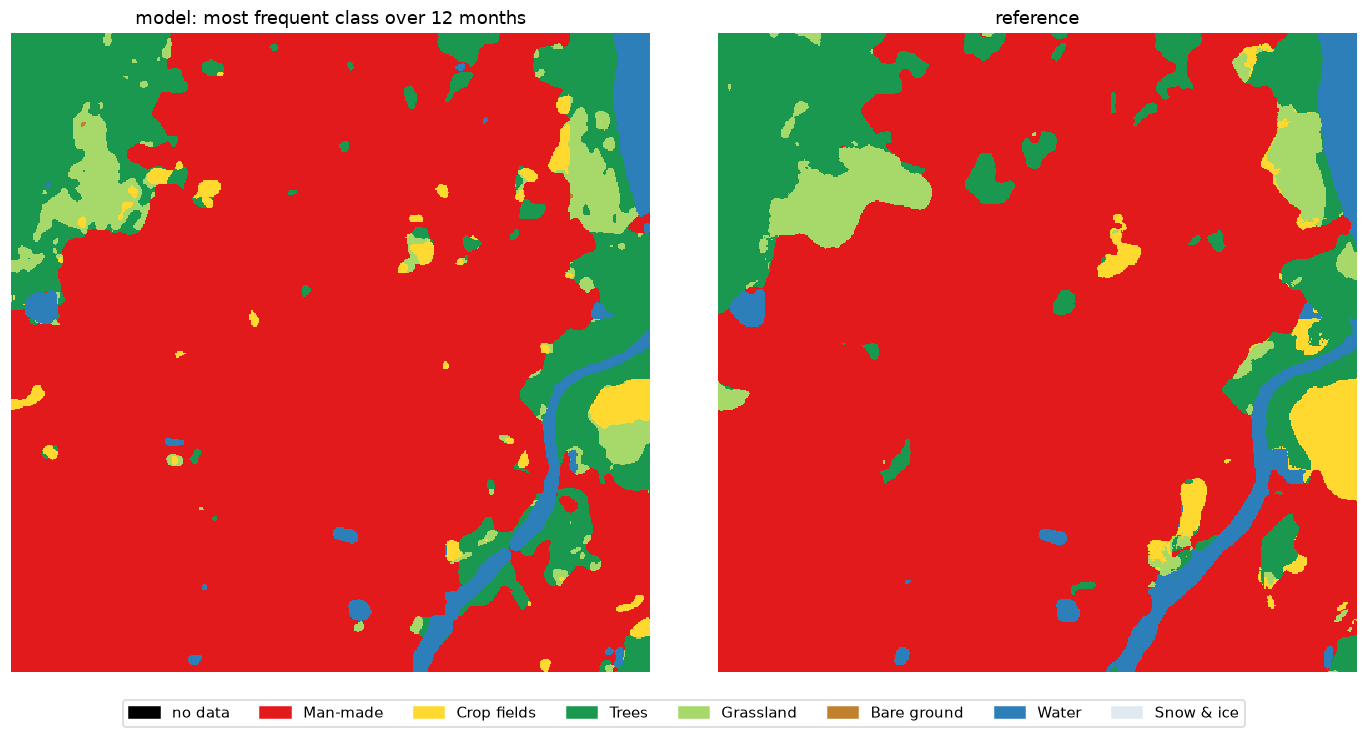

Source data for this figure (header and first rows):
, model (annual mode) %, reference %, reference pixels found by model %
Man-made, 76.39, 75.7, 96.21
Crop fields, 1.77, 2.62, 29.42
Trees, 14.32, 13.36, 78.63
Grassland, 4.04, 4.3, 43.04
Bare ground, 0.01, 0.0, 0.0
Water, 3.47, 4.02, 81.67
Snow & ice, 0.0, 0.0, 0.0
